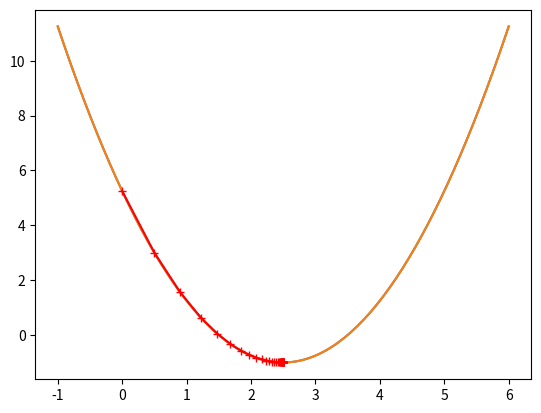

Generate this figure with matplotlib:
import numpy as np
import matplotlib.pylab as plt

plot_x = np.linspace(-1, 6, 141)
print(plot_x)

plot_y = (plot_x - 2.5) ** 2 - 1

plt.plot(plot_x, plot_y)
plt.show()


def dJ(theta):
    return 2 * (theta - 2.5)


def J(theta):
    return (theta - 2.5) ** 2 - 1

theta = 0.0
theta_history = [theta]
eps = 1e-8
eta = 0.1
while True:
    gradient = dJ(theta)
    last_theta = theta
    theta = theta - eta * gradient
    theta_history.append(theta)
    if (abs(J(theta) - J(last_theta)) < eps):
        break
print(theta)
print(J(theta))
print(theta_history)
plt.plot(plot_x, J(plot_x))
plt.plot(np.array(theta_history), J(np.array(theta_history)), color='r', marker='+')
plt.show()
print(len(theta_history))
